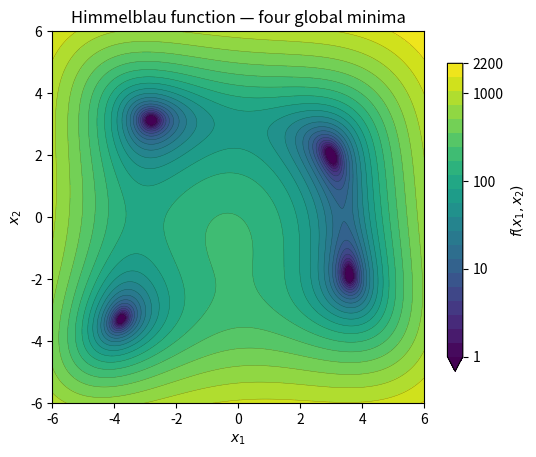

Recreate this plot in Python. (Note: this script raises an exception after producing the figure.)
# Environment setup (uncomment code below)

# !pip install -U "cofi>=0.2.12" mealpy

# Third-party numerical libraries
import numpy as np

# Visualisation
import matplotlib.pyplot as plt
import matplotlib.colors as mcolors


def himmelblau(model):
    """Modified Himmelblau function. Accepts a 2D model vector."""
    x1, x2 = model
    return (x1**2 + x2 - 11)**2 + (x1 + x2**2 - 7)**2

def himmelblau_gradient(model):
    """Gradient of the Himmelblau function."""
    x1, x2 = model
    df_dx1 = 4*x1*(x1**2 + x2 - 11) + 2*(x1 + x2**2 - 7)
    df_dx2 = 2*(x1**2 + x2 - 11) + 4*x2*(x1 + x2**2 - 7)
    return np.array([df_dx1, df_dx2])

# Known global minima
himmelblau_minima = np.array([
    [3.0, 2.0],
    [-2.805118, 3.131312],
    [-3.779310, -3.283186],
    [3.584428, -1.848126],
])

def plot_himmelblau_landscape(ax=None, title=None):
    """Plot the Himmelblau function as a filled contour."""
    x = np.linspace(-6, 6, 300)
    y = np.linspace(-6, 6, 300)
    X, Y = np.meshgrid(x, y)
    Z = (X**2 + Y - 11)**2 + (X + Y**2 - 7)**2

    if ax is None:
        _, ax = plt.subplots(figsize=(6, 5))

    levels = np.logspace(0, np.log10(2200), 22)
    cs = ax.contourf(
        X, Y, Z, levels=levels,
        norm=mcolors.LogNorm(vmin=1, vmax=2200),
        cmap="viridis", extend="min",
    )
    ax.contour(X, Y, Z, levels=levels, colors="k", linewidths=0.3, alpha=0.4)
    import matplotlib.ticker as mticker
    cb = plt.colorbar(cs, ax=ax, label="$f(x_1, x_2)$", shrink=0.8)
    cb.set_ticks([1, 10, 100, 1000, 2200])
    cb.ax.yaxis.set_major_formatter(mticker.FuncFormatter(lambda x, _: f'{x:g}'))
    ax.set_xlabel("$x_1$")
    ax.set_ylabel("$x_2$")
    ax.set_aspect("equal")
    if title:
        ax.set_title(title)
    return ax

plot_himmelblau_landscape(title="Himmelblau function — four global minima");

from cofi import BaseProblem, InversionOptions, Inversion

# Run scipy from 4 different starting points
scipy_starts = [
    np.array([1.0, 1.0]),
    np.array([-1.0, 4.0]),
    np.array([-4.0, -2.0]),
    np.array([4.0, -3.0]),
]
scipy_results = []
for start in scipy_starts:
    prob = BaseProblem()
    prob.set_objective(himmelblau)
    prob.set_gradient(himmelblau_gradient)
    prob.set_initial_model(start)
    prob.set_model_shape((2,))

    opts = InversionOptions()
    opts.set_solving_method("optimization")
    opts.set_tool("scipy.optimize.minimize")

    res = Inversion(prob, opts).run()
    scipy_results.append(res)
    print(f"Start {start} → minimum at [{res.model[0]:7.3f}, {res.model[1]:7.3f}],"
          f"  f = {himmelblau(res.model):.2e}")

fig_scipy, ax_scipy = plt.subplots(figsize=(6, 5))
plot_himmelblau_landscape(ax=ax_scipy, title="scipy.optimize.minimize — one start, one minimum")

for start, res in zip(scipy_starts, scipy_results):
    ax_scipy.plot(*start, "ws", ms=8, mew=1.5, zorder=5)
    ax_scipy.annotate(
        "", xy=res.model, xytext=start,
        arrowprops=dict(arrowstyle="->", color="white", lw=1.5),
    )

ax_scipy.plot(*himmelblau_minima.T, "r*", ms=14, mew=0.5, label="True minima", zorder=6)
ax_scipy.legend(loc="upper left")


from cofi.tools import BaseInferenceTool

# Inspect an existing tool — CoFI's simple Newton solver
from cofi.tools import CoFISimpleNewton

print("required_in_problem:", CoFISimpleNewton.required_in_problem())
print("optional_in_problem:", CoFISimpleNewton.optional_in_problem())
print("required_in_options:", CoFISimpleNewton.required_in_options())
print("optional_in_options:", CoFISimpleNewton.optional_in_options())

import functools
from abc import ABCMeta

# ── Module-level objective wrapper (must be picklable for multiprocessing) ──
def _objective_function_wrapper(solution, objective_func, model_shape):
    """Reshape flat vector to model_shape, call user's objective.

    Handles objectives that return (value, gradient) tuples by extracting
    only the scalar value — metaheuristics do not use gradients.
    """
    model = solution.reshape(model_shape)
    result = objective_func(model)
    if isinstance(result, tuple):
        return result[0]
    return result

class MealpySmaDemo(BaseInferenceTool):
    """CoFI inference tool wrapping MEALPY's Slime Mould Algorithm.

    SMA is a gradient-free, population-based metaheuristic optimizer
    suitable for multimodal and non-convex objective landscapes.
    """

    documentation_links = [
        "https://doi.org/10.1016/j.future.2020.03.055",
        "https://mealpy.readthedocs.io/",
    ]
    short_description = (
        "Slime Mould Algorithm via MEALPY — gradient-free metaheuristic"
    )

    # ── What is needed from BaseProblem? ──

    @classmethod
    def required_in_problem(cls):
        return {"objective", "model_shape"}

    @classmethod
    def optional_in_problem(cls):
        return {"bounds": None, "initial_model": None}

    # ── What solver parameters are configurable? ──

    @classmethod
    def required_in_options(cls):
        return set()  # everything has sensible defaults

    @classmethod
    def optional_in_options(cls):
        return {
            "algorithm": "OriginalSMA",
            "epoch": 100,
            "pop_size": 50,
            "pr": 0.03,
            "seed": None,
        }

    # ── Setup and solve ──

    def __init__(self, inv_problem, inv_options):
        # super().__init__() validates that required components exist
        # and populates self._params with merged options + defaults
        super().__init__(inv_problem, inv_options)
        self._model_shape = inv_problem.model_shape
        self._setup_problem_dict()
        self._setup_optimizer()

    def _setup_problem_dict(self):
        """Translate CoFI problem into MEALPY's problem dictionary."""
        from mealpy import FloatVar

        n_dims = int(np.prod(self._model_shape))
        objective = self.inv_problem.objective

        # Build picklable objective via functools.partial
        obj_func = functools.partial(
            _objective_function_wrapper,
            objective_func=objective,
            model_shape=self._model_shape,
        )

        # Handle bounds — CoFI supports several formats
        if self.inv_problem.bounds_defined:
            bounds = self.inv_problem.bounds
            if len(bounds) == 2 and np.isscalar(bounds[0]):
                # Uniform bounds: (lower, upper)
                lb = [bounds[0]] * n_dims
                ub = [bounds[1]] * n_dims
            elif len(bounds) == n_dims and all(len(b) == 2 for b in bounds):
                # Per-parameter bounds: [(l1,u1), (l2,u2), ...]
                lb = [b[0] for b in bounds]
                ub = [b[1] for b in bounds]
            else:
                lb = [-100.0] * n_dims
                ub = [100.0] * n_dims
        else:
            lb = [-100.0] * n_dims
            ub = [100.0] * n_dims

        self._problem_dict = {
            "obj_func": obj_func,
            "bounds": FloatVar(lb=lb, ub=ub),
            "minmax": "min",
            "log_to": None,
        }

    def _setup_optimizer(self):
        """Instantiate the MEALPY SMA optimizer."""
        from mealpy.bio_based import SMA

        algorithm = self._params["algorithm"]
        sma_class = getattr(SMA, algorithm)

        optimizer_params = {
            "epoch": self._params["epoch"],
            "pop_size": self._params["pop_size"],
            "pr": self._params["pr"],
        }

        if self._params["seed"] is not None:
            optimizer_params["seed"] = self._params["seed"]

        # Inject initial model as a starting position if provided
        if self.inv_problem.initial_model_defined:
            init = np.array(self.inv_problem.initial_model).flatten()
            optimizer_params["starting_positions"] = [init]

        self._optimizer = sma_class(**optimizer_params)

    def __call__(self):
        """Run SMA and return results."""

        best = self._optimizer.solve(self._problem_dict)

        best_model = best.solution.reshape(self._model_shape)
        best_fitness = best.target.fitness

        return {
            "model": best_model,
            "objective": best_fitness,
            "success": True,
            "n_iterations": self._params["epoch"],
        }

from cofi.tools import (
    inference_tools_table, tool_dispatch_table, tool_suggest_table,
)

# Register under the "optimization" category
inference_tools_table["optimization"]["mealpy.sma.demo.from.this.notebook"] = MealpySmaDemo
tool_dispatch_table["mealpy.sma.demo.from.this.notebook"] = MealpySmaDemo
if "mealpy.sma.demo.from.this.notebook" not in tool_suggest_table["optimization"]:
    tool_suggest_table["optimization"].append("mealpy.sma.demo.from.this.notebook")

print("Registered 'mealpy.sma.demo.from.this.notebook' in CoFI's tool registry.")
print("\nOptimization tools now available:")
for name in inference_tools_table["optimization"]:
    print(f"  - {name}")

# Define the problem once — exactly as any CoFI user would
sma_problem = BaseProblem()
sma_problem.set_objective(himmelblau)
sma_problem.set_model_shape((2,))
sma_problem.set_bounds((-6.0, 6.0))

# Select our new tool
sma_options = InversionOptions()
sma_options.set_solving_method("optimization")
sma_options.set_tool("mealpy.sma.demo.from.this.notebook")
sma_options.set_params(epoch=200, pop_size=50, seed=42)

# Run
sma_result = Inversion(sma_problem, sma_options).run()

print(f"SMA result: [{sma_result.model[0]:.4f}, {sma_result.model[1]:.4f}]")
print(f"Objective:  {himmelblau(sma_result.model):.2e}")

# Check: did SMA find one of the known minima?
distances = np.linalg.norm(himmelblau_minima - sma_result.model, axis=1)
nearest_idx = np.argmin(distances)
print(f"Nearest known minimum: {himmelblau_minima[nearest_idx]}")
print(f"Distance: {distances[nearest_idx]:.6f}")
assert distances[nearest_idx] < 0.1, "SMA should converge close to a known minimum"
print("Validation passed.")

sma_multi_results = []
for seed in range(20):
    problem = BaseProblem()
    problem.set_objective(himmelblau)
    problem.set_model_shape((2,))
    problem.set_bounds((-6.0, 6.0))

    options = InversionOptions()
    options.set_solving_method("optimization")
    options.set_tool("mealpy.sma.demo.from.this.notebook")
    options.set_params(epoch=200, pop_size=50, seed=seed)

    result = Inversion(problem, options).run()
    sma_multi_results.append(result.model)

# Classify which minimum each run found
sma_multi_results = np.array(sma_multi_results)
found_counts = np.zeros(4, dtype=int)
for m in sma_multi_results:
    dists = np.linalg.norm(himmelblau_minima - m, axis=1)
    found_counts[np.argmin(dists)] += 1

print("Minima discovered across 20 runs:")
for i, (minimum, count) in enumerate(zip(himmelblau_minima, found_counts)):
    print(f"  [{minimum[0]:7.3f}, {minimum[1]:7.3f}]: found {count}/20 times")

fig_sma, ax_sma = plt.subplots(figsize=(6, 5))
plot_himmelblau_landscape(ax=ax_sma, title="SMA — 20 runs with different seeds")

ax_sma.plot(*himmelblau_minima.T, "r*", ms=14, mew=0.5, label="True minima", zorder=6)
ax_sma.plot(
    sma_multi_results[:, 0], sma_multi_results[:, 1],
    "o", ms=6, mew=1.0, color="0.5", mfc="0.5", label="SMA results", zorder=7,
)
ax_sma.legend(loc="upper left")


# ── Shared problem definition ──
# Note: bounds in per-parameter format for scipy compatibility
comparison_problem = BaseProblem()
comparison_problem.set_objective(himmelblau)
comparison_problem.set_gradient(himmelblau_gradient)
comparison_problem.set_model_shape((2,))
comparison_problem.set_bounds([(-6.0, 6.0), (-6.0, 6.0)])
comparison_problem.set_initial_model(np.array([0.0, 0.0]))

# ── Tool configurations ──
tool_configs = {
    "scipy.optimize.minimize": {},
    "cofi.border_collie_optimization": {"number_of_iterations": 200, "flock_size": 50, "seed": 0},
    "mealpy.sma.demo.from.this.notebook": {"epoch": 200, "pop_size": 50, "seed": 0},
}

comparison_results = {}
for tool_name, params in tool_configs.items():
    opts = InversionOptions()
    opts.set_solving_method("optimization")
    opts.set_tool(tool_name)
    if params:
        opts.set_params(**params)

    res = Inversion(comparison_problem, opts).run()
    comparison_results[tool_name] = res.model
    print(f"{tool_name:>40s}: [{res.model[0]:7.4f}, {res.model[1]:7.4f}]"
          f"  f = {himmelblau(res.model):.2e}")

fig_comp, ax_comp = plt.subplots(figsize=(7, 5.5))
plot_himmelblau_landscape(ax=ax_comp, title="Define once, solve many ways")

ax_comp.plot(*himmelblau_minima.T, "r*", ms=14, mew=0.5, zorder=6)

# One marker per tool; different sizes keep every result visible when tools land on the same minimum
styles = {
    "scipy.optimize.minimize": dict(marker="o", ms=16, mfc="white", label="scipy (gradient)"),
    "cofi.border_collie_optimization": dict(marker="s", ms=11, mfc="orange", label="Border Collie"),
    "mealpy.sma.demo.from.this.notebook": dict(marker="D", ms=6, mfc="yellow", label="SMA (this notebook)"),
}
for tool_name, model in comparison_results.items():
    ax_comp.plot(model[0], model[1], color="k", ls="none", mew=1.5, zorder=7, **styles[tool_name])

# Show the shared starting point
ax_comp.plot(0, 0, "w+", ms=12, mew=2, zorder=5)
ax_comp.annotate(
    "Start (0, 0)",
    xy=(0, 0),
    xytext=(-2.5, -2.0),
    arrowprops=dict(arrowstyle="->", color="white", lw=1.5),
    fontsize=8, fontweight="bold", color="white",
    ha="center", va="center",
    bbox=dict(boxstyle="round,pad=0.2", fc="black", alpha=0.6, ec="none"),
    zorder=8,
)
ax_comp.legend(loc="upper left", fontsize=8, framealpha=0.9)

problem = BaseProblem()
problem.set_objective(himmelblau)
problem.set_model_shape((2,))
problem.set_bounds((-6.0, 6.0))

options = InversionOptions()
options.set_solving_method("optimization")
options.set_tool("mealpy.sma.demo.from.this.notebook")
options.set_params(epoch=100, pop_size=30, seed=0)

result = Inversion(problem, options).run()
assert result.success, "Solver should report success"
assert himmelblau(result.model) < 1e-4, "Should find a minimum"
print("Test 1 passed: basic optimisation")

def himmelblau_with_grad(model):
    x1, x2 = model
    value = (x1**2 + x2 - 11)**2 + (x1 + x2**2 - 7)**2
    return value, himmelblau_gradient(model)

problem = BaseProblem()
problem.set_objective(himmelblau_with_grad)
problem.set_model_shape((2,))
problem.set_bounds((-6.0, 6.0))

options = InversionOptions()
options.set_solving_method("optimization")
options.set_tool("mealpy.sma.demo.from.this.notebook")
options.set_params(epoch=100, pop_size=30, seed=0)

result = Inversion(problem, options).run()
assert result.success
assert himmelblau_with_grad(result.model)[0] < 1e-4
print("Test 2 passed: tuple-returning objective")

problem = BaseProblem()
problem.set_objective(himmelblau)
problem.set_model_shape((2,))
problem.set_bounds([(-6.0, 6.0), (-6.0, 6.0)])  # per-parameter format

options = InversionOptions()
options.set_solving_method("optimization")
options.set_tool("mealpy.sma.demo.from.this.notebook")
options.set_params(epoch=100, pop_size=30, seed=0)

result = Inversion(problem, options).run()
assert result.success
assert himmelblau(result.model) < 1e-4
print("Test 3 passed: per-parameter bounds")

def rosenbrock_nd(model):
    return sum(100*(model[i+1] - model[i]**2)**2 + (1 - model[i])**2
               for i in range(len(model) - 1))

n_dim = 10
problem = BaseProblem()
problem.set_objective(rosenbrock_nd)
problem.set_model_shape((n_dim,))
problem.set_bounds((-5.0, 5.0))

options = InversionOptions()
options.set_solving_method("optimization")
options.set_tool("mealpy.sma.demo.from.this.notebook")
options.set_params(epoch=500, pop_size=100, seed=42)

result = Inversion(problem, options).run()
assert result.success
# Rosenbrock minimum is at (1, 1, ..., 1); be lenient with 10D
print(f"Test 4: Rosenbrock 10D — f = {rosenbrock_nd(result.model):.4f}")
print(f"  Model (first 5): {result.model[:5].round(3)}")
print(f"  True minimum: [1, 1, ..., 1], f = 0")
print("Test 4 passed: higher-dimensional problem")

problem = BaseProblem()
problem.set_objective(himmelblau)
# Deliberately omit model_shape

options = InversionOptions()
options.set_solving_method("optimization")
options.set_tool("mealpy.sma.demo.from.this.notebook")

try:
    Inversion(problem, options).run()
except Exception as e:
    print(f"Test 5 passed: missing model_shape raises error")
    print(f"  Error type: {type(e).__name__}")
else:
    raise AssertionError("Should have raised an error")

watermark_list = ["cofi", "numpy", "scipy", "matplotlib", "mealpy"]
for pkg in watermark_list:
    pkg_var = __import__(pkg)
    print(pkg, getattr(pkg_var, "__version__"))
